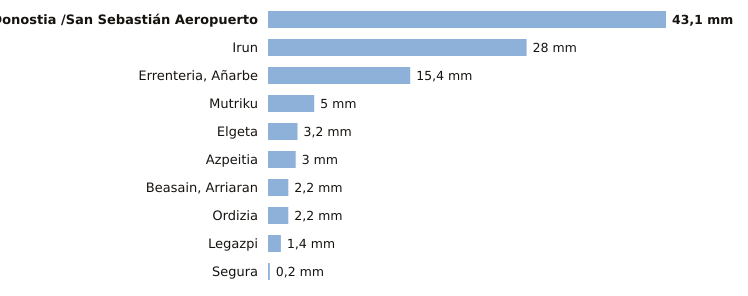

Source data for this figure (header and first rows):
estacion, provincia, indicativo, mm_6_dias_anteriores, mm_hoy, mm_7_dias, horas_de_hoy
Donostia /San Sebastián Aeropuerto, Gipuzkoa, 1014A, 43.1, 0.0, 43.1, 10
Irun, Gipuzkoa, 1012P, 28.0, 0.0, 28.0, 11
Errenteria, Añarbe, Gipuzkoa, 1021X, 15.4, 0.0, 15.4, 11
Mutriku, Gipuzkoa, 1052A, 5.0, 0.0, 5.0, 11
Elgeta, Gipuzkoa, 1049N, 3.2, 0.0, 3.2, 11
Azpeitia, Gipuzkoa, 1038X, 3.0, 0.0, 3.0, 11
Beasain, Arriaran, Gipuzkoa, 1025X, 2.2, 0.0, 2.2, 11
Ordizia, Gipuzkoa, 1026X, 2.2, 0.0, 2.2, 11
Legazpi, Gipuzkoa, 1037X, 1.4, 0.0, 1.4, 11
Segura, Gipuzkoa, 1025A, 0.2, 0.0, 0.2, 11
